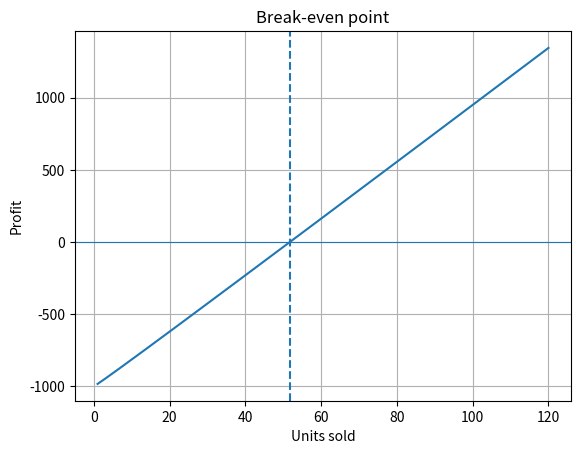

Write Python code to recreate this figure. (Note: this script raises an exception after producing the figure.)
import numpy as np
from scipy.optimize import root_scalar
import matplotlib.pyplot as plt

# Break-even point of a small business.
# Assumptions: price = 30 per unit, fixed cost = 1000,
# variable cost = 10 per unit plus a handling cost 5*sqrt(q).
# Profit(q) = 30q - (1000 + 10q + 5*sqrt(q)); break-even where Profit = 0.
def profit(q):
    return 30*q - (1000 + 10*q + 5*np.sqrt(q))

sol = root_scalar(profit, bracket=[1, 200], method="bisect", xtol=1e-10)

# Fixed-point form: q = (1000 + 5*sqrt(q)) / 20
def g(q):
    return (1000 + 5*np.sqrt(q)) / 20

q = 10.0
history = [q]
for _ in range(100):
    q_new = g(q)
    history.append(q_new)
    if abs(q_new - q) < 1e-10:
        break
    q = q_new

print(f"Bisection break-even quantity: {sol.root:.6f} units")
print(f"Bisection iterations: {sol.iterations}")
print(f"Fixed-point break-even quantity: {history[-1]:.6f} units")
print("Fixed-point iterations:", len(history) - 1)
print(f"Profit at break-even: {profit(sol.root):.2e}")

qs = np.linspace(1, 120, 300)
plt.plot(qs, profit(qs))
plt.axhline(0, linewidth=0.8)
plt.axvline(sol.root, linestyle="--")
plt.xlabel("Units sold")
plt.ylabel("Profit")
plt.title("Break-even point")
plt.grid(True)
plt.savefig("docs/images/Task_10_break_even.png", dpi=150)
plt.show()
